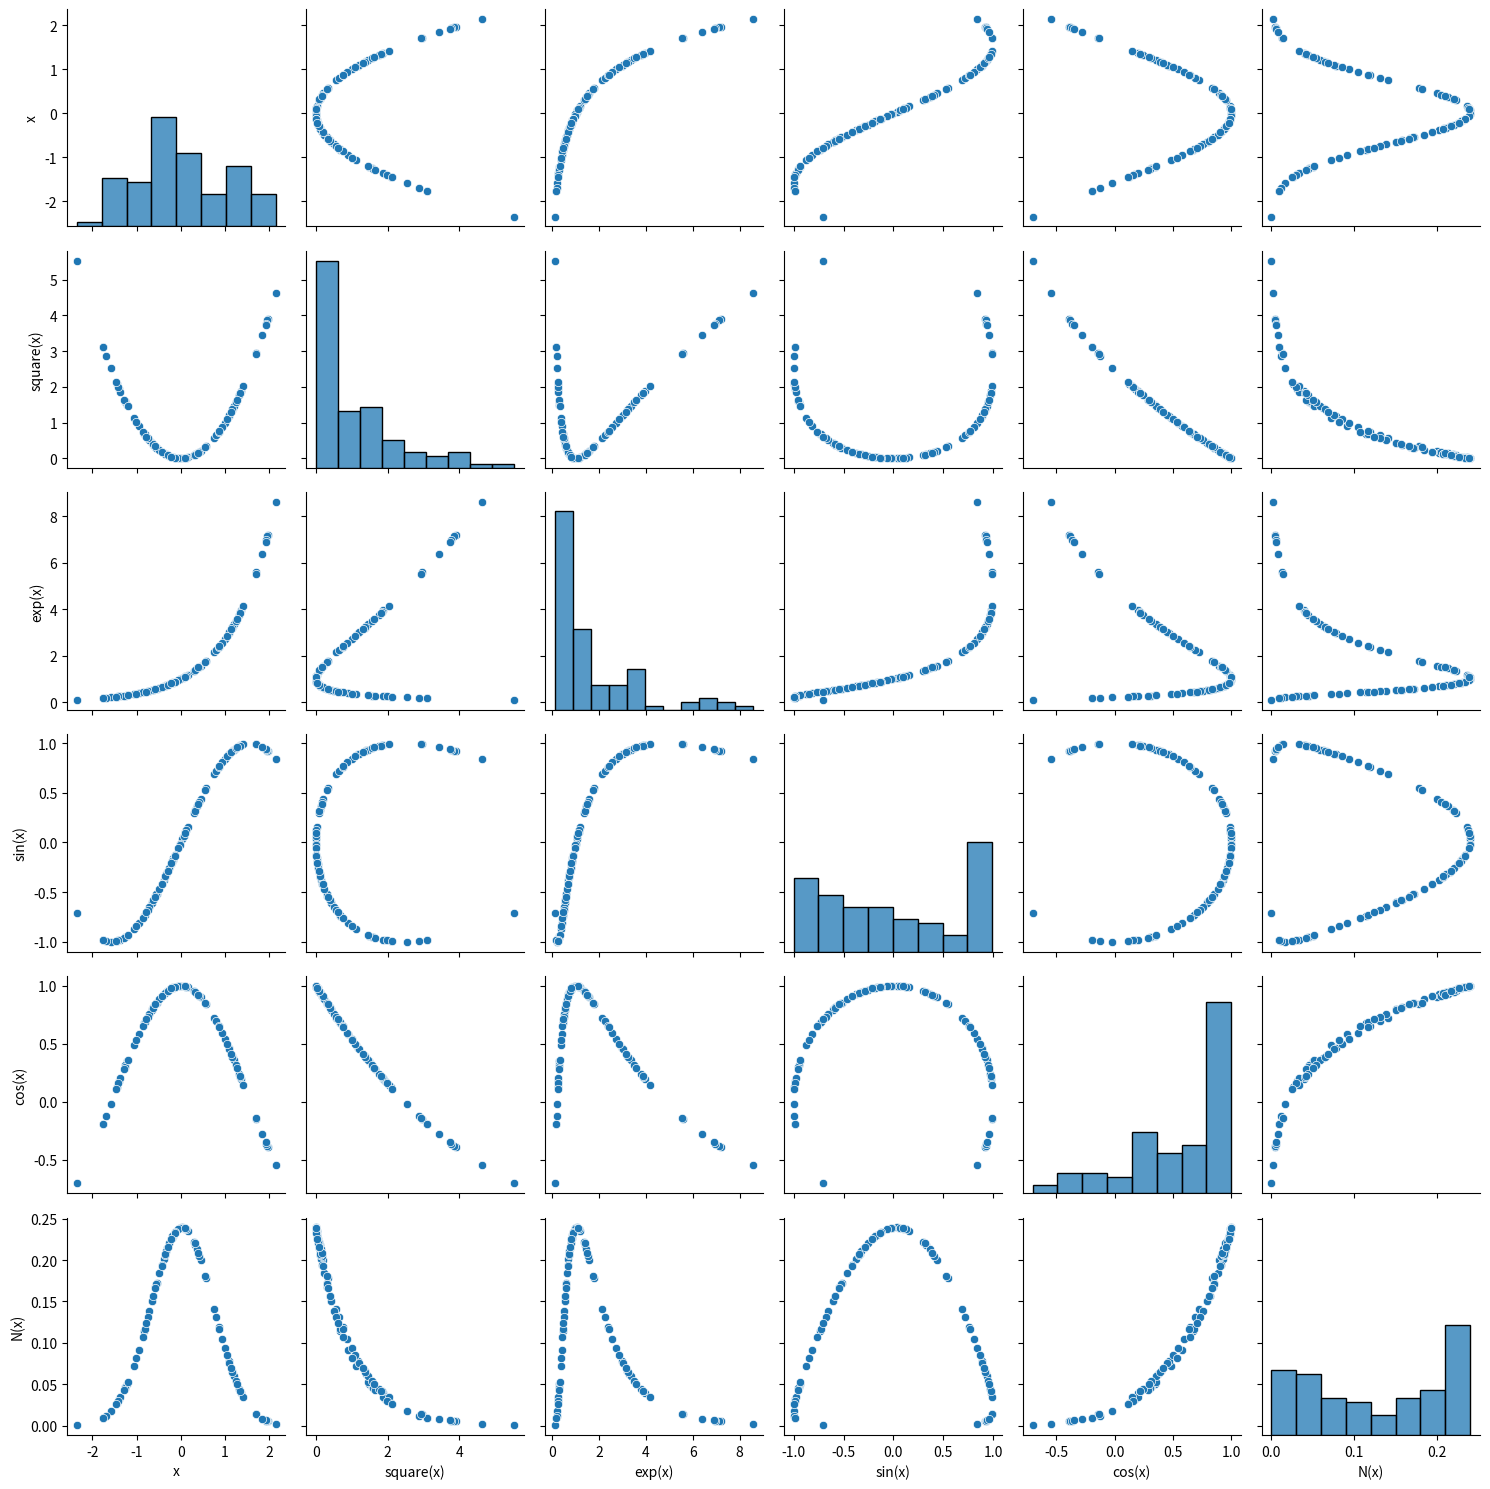

Generate this figure with matplotlib:
import numpy as np
import pandas as pd
import matplotlib.pyplot as plt
import seaborn as sns

df = pd.DataFrame()

df[1] = np.random.randn(100)
df[2] = df[1] ** 2
df[3] = np.exp(df[1])
df[4] = np.sin(df[1])
df[5] = np.cos(df[1])

mu = df[1].mean()
sigma = df[2].std()
gauss = (1/(np.sqrt(2*np.pi)*sigma))*(np.exp(-(df[1]-mu)**2)/2*sigma**2)
df[6] = gauss

df.columns = ["x","square(x)","exp(x)","sin(x)","cos(x)","N(x)"]

print(df)
sns.pairplot(df)
plt.tight_layout()
plt.savefig("pairplot.eps")
plt.show()
